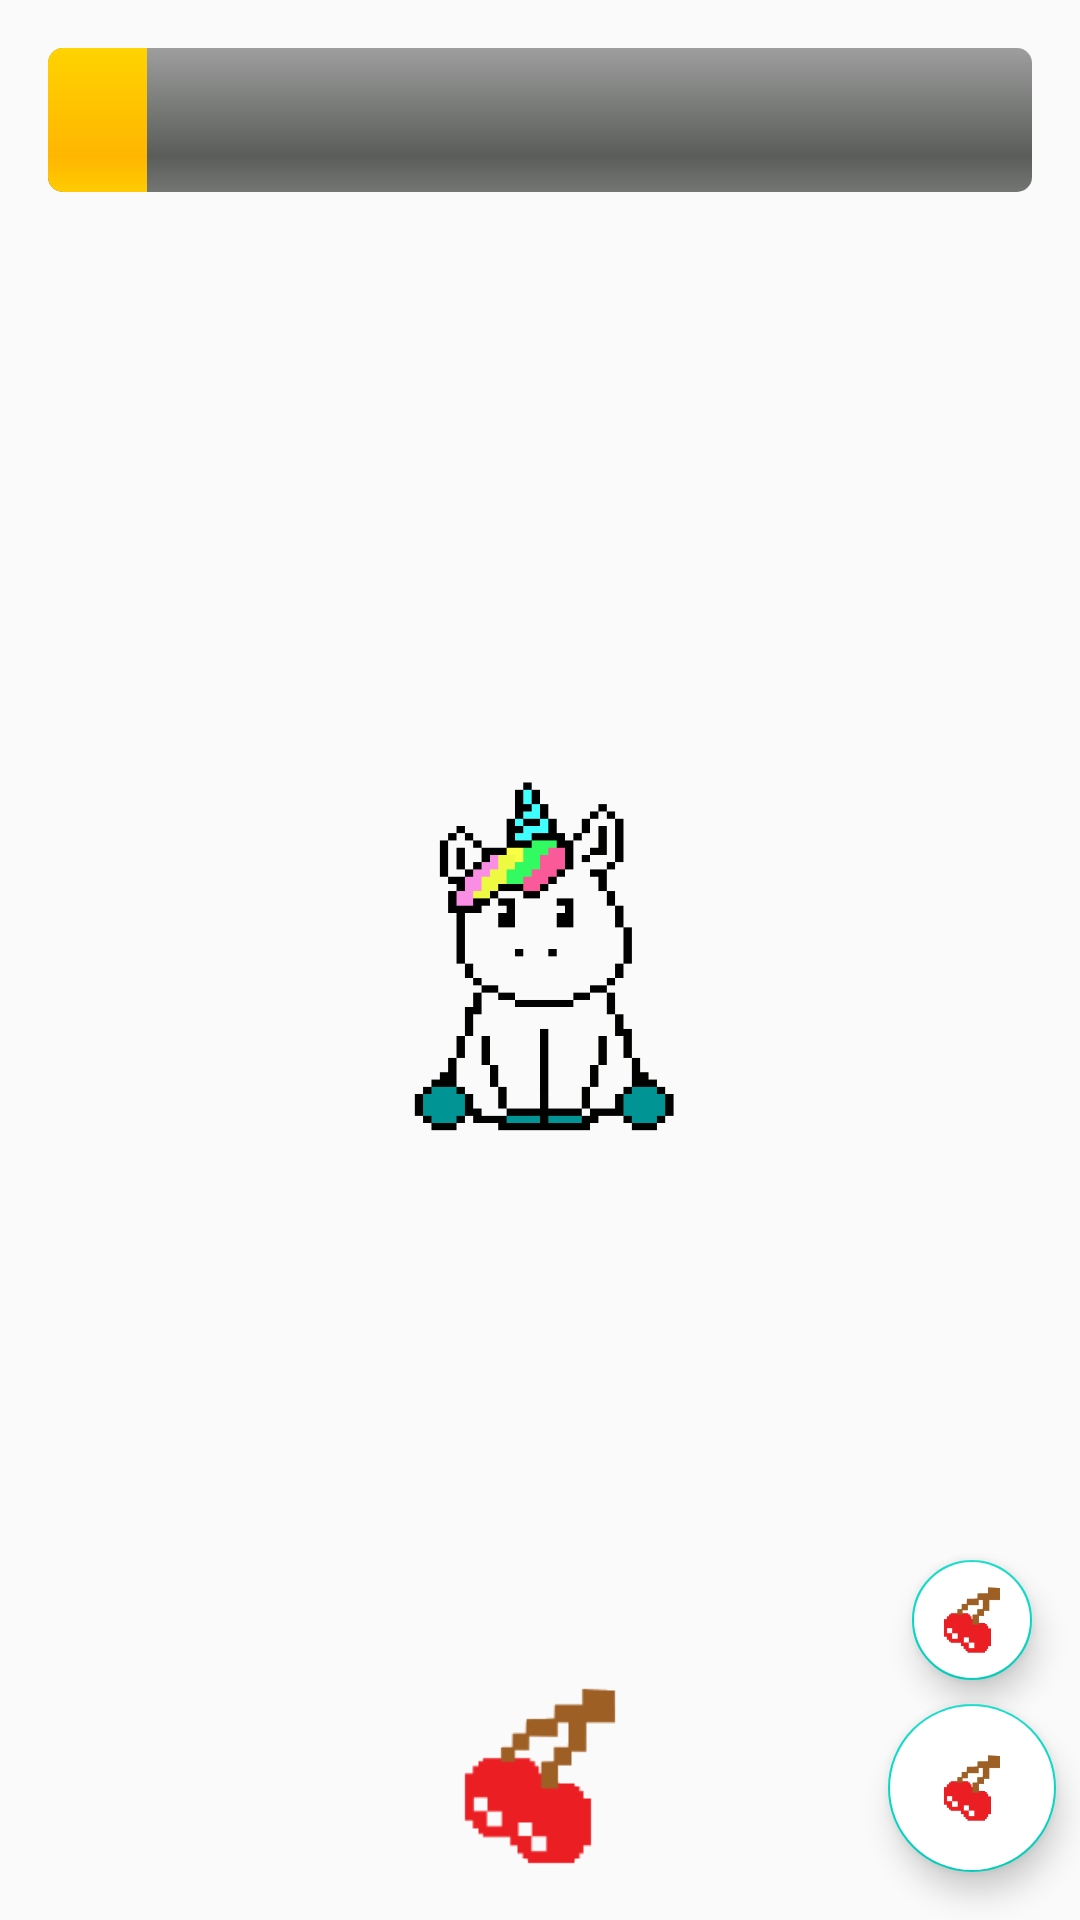

Reconstruct the res/layout file that produces this screen, plus the resources it refers to.
<!-- AndroidManifest.xml: application theme AppTheme -->
<!-- res/layout/discipline_main.xml -->
<?xml version="1.0" encoding="utf-8"?>
<android.support.constraint.ConstraintLayout
    xmlns:android="http://schemas.android.com/apk/res/android"
    xmlns:app="http://schemas.android.com/apk/res-auto"
    xmlns:tools="http://schemas.android.com/tools"
    android:id="@+id/discipline_container"
    android:layout_width="match_parent"
    android:layout_height="match_parent">

    <ProgressBar
        android:id="@+id/discipline_bar"
        android:layout_width="0dp"
        android:layout_height="48dp"
        android:layout_margin="16dp"
        android:gravity="center"
        android:indeterminateDrawable="@android:drawable/progress_indeterminate_horizontal"
        android:indeterminateOnly="false"
        android:progress="10"
        android:progressDrawable="@android:drawable/progress_horizontal"
        android:textColor="#ffffff"
        app:layout_constraintEnd_toEndOf="parent"
        app:layout_constraintStart_toStartOf="parent"
        app:layout_constraintTop_toTopOf="parent"/>

    <ImageView
        android:id="@+id/unicorn"
        android:layout_width="128dp"
        android:layout_height="128dp"
        android:background="@drawable/unicorn"
        app:layout_constraintBottom_toBottomOf="parent"
        app:layout_constraintEnd_toEndOf="parent"
        app:layout_constraintStart_toStartOf="parent"
        app:layout_constraintTop_toTopOf="parent"/>

    <ImageView
        android:id="@+id/current_berry"
        android:layout_width="64dp"
        android:layout_height="64dp"
        android:layout_margin="16dp"
        android:background="@drawable/cherry"
        app:layout_constraintBottom_toBottomOf="parent"
        app:layout_constraintEnd_toEndOf="parent"
        app:layout_constraintStart_toStartOf="parent"/>

    <android.support.design.widget.FloatingActionButton
        android:id="@+id/fab_menu"
        android:layout_width="wrap_content"
        android:layout_height="wrap_content"
        android:layout_marginEnd="8dp"
        android:layout_marginBottom="16dp"
        android:src="@drawable/cherry"
        android:backgroundTint="#FFFFFF"
        app:fabSize="normal"
        android:elevation="6dp"
        app:layout_constraintBottom_toBottomOf="parent"
        app:layout_constraintEnd_toEndOf="parent"/>


    <android.support.design.widget.FloatingActionButton
        android:id="@+id/fab_cherry"
        android:layout_width="wrap_content"
        android:layout_height="wrap_content"
        android:src="@drawable/cherry"
        android:backgroundTint="#FFFFFF"
        android:elevation="6dp"
        android:layout_marginEnd="16dp"
        android:layout_marginBottom="8dp"
        app:fabSize="mini"
        app:layout_constraintBottom_toTopOf="@+id/fab_menu"
        app:layout_constraintEnd_toEndOf="parent"/>

</android.support.constraint.ConstraintLayout>
<!-- resources referenced by this layout -->
<resources>
  <!-- drawable cherry: png bitmap (drawable, 1725 bytes) -->
  <!-- drawable unicorn: png bitmap (drawable, 12523 bytes) -->
  <style name="AppTheme" parent="Theme.AppCompat.Light.NoActionBar">
          
          <item name="colorPrimary">#5555ff</item>
          <item name="colorPrimaryDark">#3a3aff</item>
          <item name="colorAccent">@color/colorAccent</item>
          <item name="android:fontFamily">@font/press_start_2p</item>
          <item name="android:textSize">6pt</item>
      </style>
  <!-- not gathered from this repository: default colours our renderer supplied (Android Studio template values) -->
  <color name="colorAccent">#FF03DAC5</color>
</resources>
